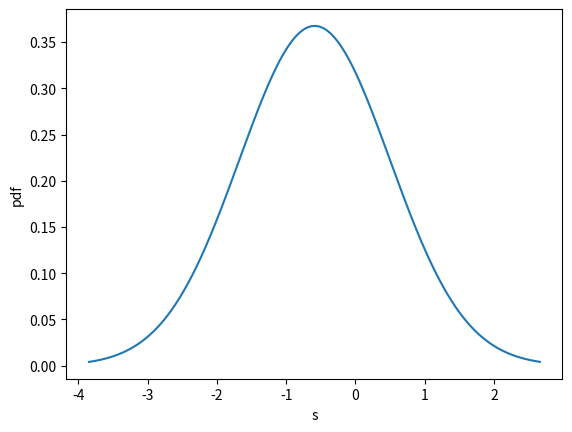

Reproduce this figure in Python. (Note: this script raises an exception after producing the figure.)
import numpy as np
import matplotlib.pyplot as plt
import os

def make_pdf(s, s_bar, sigma_s):
    pdf = (1/np.sqrt(2*np.pi*(sigma_s**2))) * (np.exp(-0.5*(((s - s_bar)/sigma_s)**2)))
    return pdf

def make_lambda_jeans(n_H, s):
    m_p = 1.672621777e-24   # g
    T_mean = 10.            #K
    K_b = 1.38064852e-16    # ergs K-1
    G = 6.67408e-8          # dyne cm^2 g^-2
    lambda_jeans = ((np.sqrt(K_b * T_mean / m_p)) / np.sqrt(4* np.pi * G * n_H * m_p))
    return lambda_jeans

def make_X_H2(n_H):
    m_p = 1.672621777e-24   # g
    T_mean = 10.            #K
    K_b = 1.38064852e-16    # ergs K-1
    G = 6.67408e-8          # dyne cm^2 g^-2
    kappa = 1000 * m_p
    DC = 1.7e-11
    CC = 2.5e-17            #cm3 s-1
    rad_field_outside = 1.0 #in solar units
    Z = 1
    exp_tau = np.exp(-kappa * n_H * ((np.sqrt(K_b * T_mean / m_p)) / np.sqrt(4* np.pi * G * n_H * m_p)))
    numerator = DC * rad_field_outside * exp_tau
    denominator = CC * Z * n_H
    X_H2 = 1 / (2 + (numerator/denominator) )
    return X_H2

def plotting1(s, pdf, lambda_jeans, X_H2, X_H2_bar):
    plt.plot(s, pdf)
    plt.xlabel('s')
    plt.ylabel('pdf')
    plt.grid(b=True, which='both', axis='both')
    plt.title('s vs pdf')
    plt.savefig(os.path.join('Svspdf.png'.format()))
    plt.clf()

    plt.plot(s, np.log10(pdf))
    plt.xlabel('s')
    plt.ylabel('log(pdf)')
    plt.grid(b=True, which='both', axis='both')
    plt.title('s vs log(pdf)')
    plt.savefig(os.path.join('Svslog(pdf).png'.format()))
    plt.clf()

    plt.plot(np.log10(lambda_jeans), s)
    plt.xlabel('log(lambda_jeans)')
    plt.ylabel('s')
    plt.grid(b=True, which='both', axis='both')
    plt.title('log(lambda_jeans) vs s')
    plt.savefig(os.path.join('log(lambda_jeans)vsS.png'.format()))
    plt.clf()

    plt.plot(s, X_H2)
    plt.xlabel('s')
    plt.ylabel('X_H2')
    plt.grid(b=True, which='both', axis='both')
    plt.title('s vs X_H2')
    plt.savefig('SvsX_H2.png'.format())
    plt.clf()

    plt.plot(s, X_H2_bar)
    plt.xlabel('s')
    plt.ylabel('X_H2_bar')
    plt.grid(b=True, which='both', axis='both')
    plt.title('s vs X_H2_bar')
    plt.savefig(os.path.join('SvsX_H2_bar.png'.format()))
    plt.clf()

def plotting2(s_bar, X_H2_bar):
    plt.scatter(s_bar, X_H2_bar)
    plt.xlabel('s_bar')
    plt.ylabel('X_H2_bar')
    plt.grid(b=True, which='both', axis='both')
    plt.title('s_bar vs X_H2_bar')

def plotting3(n_H_mean, X_H2_bar):
    plt.scatter(np.log10(n_H_mean), X_H2_bar)
    plt.xlabel('log(n_H_mean)')
    plt.ylabel('X_H2_bar')
    plt.grid(b=True, which='both', axis='both')
    plt.title('log(n_H_mean) vs X_H2_bar')


#for calculating pdf, lambda_jeans, X_H2, X_H2_bar
def function1():
    s = np.zeros(1000)
    pdf = np.zeros(1000)
    lambda_jeans = np.zeros(1000)
    X_H2 = np.zeros(1000)
    n_H = np.zeros(1000)
    tot_n_H_bar = np.zeros(1000)
    X_H2_bar = np.zeros(1000)
    mach_no = 5
    sigma_s = np.sqrt(np.log(1 + ((0.3 * mach_no)**2)))
    s_bar = -0.5*(sigma_s**2)
    smin = -3*sigma_s + s_bar
    smax = 3*sigma_s + s_bar
    ds = (smax - smin)/1000
    n_H_mean = 1e4
    for i in range(0, 1000):
        s[i] = smin + i*ds
        n_H = n_H_mean * np.exp(s)
        lambda_jeans = make_lambda_jeans(n_H, s)
        X_H2 = make_X_H2(n_H)
        pdf = make_pdf(s, s_bar, sigma_s)
        tot_n_H_bar += np.exp(s) * pdf * ds   #this should be ~1
        X_H2_bar += np.exp(s) * pdf * ds * X_H2
    plotting1(s, pdf, lambda_jeans, X_H2, X_H2_bar)
    return s, smin, smax, sigma_s, n_H, lambda_jeans, X_H2, pdf, tot_n_H_bar, X_H2_bar

#for sbar vs X_H2_bar while varying the mach no
def function2():
    s = np.zeros(1000)
    pdf = np.zeros(1000)
    lambda_jeans = np.zeros(1000)
    X_H2 = np.zeros(1000)
    n_H = np.zeros(1000)
    tot_n_H_bar = np.zeros(1000)
    X_H2_bar = np.zeros(1000)
    mach_no_arr = np.array([1., 5., 10., 15., 20., 50., 100.])
    for m in range(0, len(mach_no_arr)):
        mach_no = mach_no_arr[m]
        sigma_s = np.sqrt(np.log(1 + ((0.3 * mach_no)**2)))
        s_bar = -0.5*(sigma_s**2)
        smin = -3*sigma_s + s_bar
        smax = 3*sigma_s + s_bar
        ds = (smax - smin)/1000
        n_H_mean = 1e4
        for i in range(0, 1000):
            s[i] = smin + i*ds
            n_H[i] = n_H_mean * np.exp(s[i])
            lambda_jeans[i] = make_lambda_jeans(n_H[i], s[i])
            X_H2[i] = make_X_H2(n_H[i])
            pdf[i] = make_pdf(s[i], s_bar, sigma_s)
            tot_n_H_bar[i] = np.exp(s[i]) * pdf[i] * ds
            X_H2_bar[i] = 0.9996868549 * X_H2[i]   # assuming tot_n_H_bar ~1
        plotting2(s_bar, X_H2_bar[i])
    plt.savefig(os.path.join('S_barvsX_H2_bar--f2.png'.format()))
    plt.clf()
    return s, smin, smax, sigma_s, n_H, lambda_jeans, X_H2, pdf, tot_n_H_bar, X_H2_bar

#for n_H_mean vs X_H2_bar while varying n_H_mean
def function3():
    s = np.zeros(1000)
    pdf = np.zeros(1000)
    lambda_jeans = np.zeros(1000)
    X_H2 = np.zeros(1000)
    n_H = np.zeros(1000)
    tot_n_H_bar = np.zeros(1000)
    X_H2_bar = np.zeros(1000)
    mach_no = 5
    sigma_s = np.sqrt(np.log(1 + ((0.3 * mach_no)**2)))
    s_bar = -0.5*(sigma_s**2)
    smin = -3*sigma_s + s_bar
    smax = 3*sigma_s + s_bar
    ds = (smax - smin)/1000
    n_H_mean_arr = np.array([1e1, 1e2, 2.5e2, 5e2, 7.5e2, 1e3, 2.5e3, 5e3, 1e4, 1e5, 1e6, 1e7])
    for m in range(0, len(n_H_mean_arr)):
        n_H_mean = n_H_mean_arr[m]
        for i in range(0, 1000):
            s[i] = smin + i*ds
            n_H[i] = n_H_mean * np.exp(s[i])
            lambda_jeans[i] = make_lambda_jeans(n_H[i], s[i])
            X_H2[i] = make_X_H2(n_H[i])
            pdf[i] = make_pdf(s[i], s_bar, sigma_s)
            tot_n_H_bar[i] = np.exp(s[i]) * pdf[i] * ds
            X_H2_bar[i] = 0.9996868549 * X_H2[i]    # assuming tot_n_H_bar ~1
        plotting3(n_H_mean, X_H2_bar[i])
    plt.savefig(os.path.join('log(n_H_mean)vsX_H2_bar--f3.png'.format()))
    plt.clf()
    return s, smin, smax, sigma_s, n_H, lambda_jeans, X_H2, pdf, tot_n_H_bar, X_H2_bar


if __name__=='__main__':
    path = 'for X_H2'
    os.makedirs(path, exist_ok=True)
    os.chdir(path)

    # order of variables:
    # s, smin, smax, sigma_s, n_H, lambda_jeans, X_H2, pdf, tot_n_H_bar, X_H2_bar
    x1, x2, x3, x4, x5, x6, x7, x8, x9, x10 = function1()  #plotting S vs all the quantities
    y1, y2, y3, y4, y5, y6, y7, y8, y9, y10 = function2()  #plotting S_bar vs X_H2_bar : varying mach_no
    z1, z2, z3, z4, z5, z6, z7, z8, z9, z10 = function3()  #plotting n_H_mean vs X_H2_bar : varying n_H_mean
